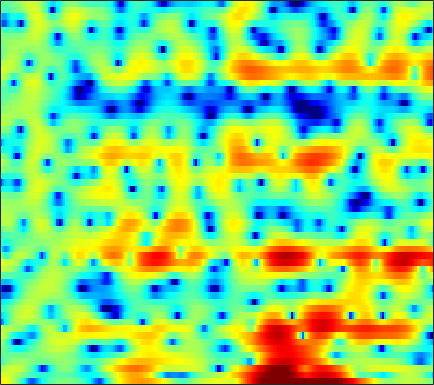

The data file committed next to this chart (first rows):
5.5484, 5.1959, 4.6447, 3.9877, 3.4218, 2.5575, 1.556, 0.69408, -0.63448, -2.1906, -4.0293, -5.6189, -8.019, -10.478, -11.747, -11.519, -9.6359, -8.0822, -6.2649, -4.8098, -3.6341, -2.9219, -2.1348, -1.5014
3.504, 3.47, 3.347, 3.133, 2.914, 2.543, 2.088, 1.698, 1.124, 0.5039, -0.1429, -0.6349, -1.276, -1.879, -2.292, -2.774, -3.155, -3.362, -3.52, -3.535, -3.412, -3.234, -2.914, -2.543
0.8649, 1.462, 2.11, 2.589, 2.84, 3.03, 3.058, 2.977, 2.743, 2.357, 1.813, 1.295, 0.438, -0.6465, -1.64, -3.277, -5.4, -7.452, -11.01, -14.51, -12.97, -10.04, -6.824, -4.484
-3.132, -2.195, -1.19, -0.4183, 0.03368, 0.4879, 0.7849, 0.9224, 1.007, 0.9928, 0.8909, 0.7696, 0.5511, 0.2831, 0.06041, -0.2449, -0.534, -0.7204, -0.8979, -0.9602, -0.8941, -0.7733, -0.5389, -0.2568
-1.465, -1.356, -1.237, -1.154, -1.109, -1.066, -1.037, -1.014, -0.9719, -0.9151, -0.836, -0.761, -0.642, -0.5076, -0.3984, -0.2422, -0.07614, 0.052, 0.2256, 0.4103, 0.5969, 0.7343, 0.9043, 1.054
-0.0262, -0.5318, -1.27, -2.076, -2.699, -3.503, -4.178, -4.529, -4.714, -4.568, -4.155, -3.729, -3.083, -2.41, -1.913, -1.273, -0.6634, -0.2334, 0.2951, 0.7752, 1.206, 1.495, 1.832, 2.109
1.38, 0.376, -1.233, -3.268, -5.181, -8.549, -13.68, -20.06, -20.34, -13.41, -9.799, -8.027, -6.314, -5.014, -4.189, -3.173, -2.193, -1.466, -0.527, 0.3444, 1.125, 1.639, 2.224, 2.694
3.443, 2.608, 1.373, 0.005962, -1.101, -2.64, -4.09, -4.947, -5.661, -5.994, -6.269, -6.628, -7.472, -8.703, -9.542, -9.354, -7.266, -5.31, -2.927, -1.008, 0.454, 1.29, 2.106, 2.612
2.442, 2.104, 1.834, 1.683, 1.586, 1.423, 1.202, 0.989, 0.6047, 0.05718, -0.6964, -1.447, -2.754, -4.301, -5.327, -5.744, -4.481, -3.016, -1.163, 0.298, 1.33, 1.838, 2.191, 2.178
-11.35, -8.978, -5.38, -2.766, -1.346, 0.0459, 1.001, 1.499, 1.917, 2.103, 2.112, 2.017, 1.8, 1.549, 1.38, 1.181, 1.018, 0.9297, 0.8375, 0.7163, 0.5308, 0.3404, 0.02855, -0.3271
-6.622, -5.906, -4.293, -2.557, -1.401, -0.06886, 1.007, 1.643, 2.299, 2.76, 3.041, 3.139, 3.136, 2.969, 2.748, 2.318, 1.694, 1.064, -0.01146, -1.407, -3.158, -4.691, -6.708, -7.611
-3.664, -3.202, -2.48, -1.667, -1.035, -0.1939, 0.6014, 1.149, 1.793, 2.326, 2.714, 2.906, 3.035, 2.978, 2.808, 2.419, 1.802, 1.158, 0.01157, -1.532, -3.519, -5.319, -7.866, -9.017
-5.957, -5.547, -4.944, -4.259, -3.656, -2.773, -1.859, -1.176, -0.3127, 0.4494, 1.095, 1.49, 1.888, 2.141, 2.221, 2.18, 1.999, 1.775, 1.361, 0.8468, 0.2896, -0.09419, -0.4972, -0.7241
-10.5, -10.79, -10.89, -10.29, -9.296, -7.574, -5.783, -4.509, -3, -1.723, -0.6598, 0.01134, 0.7362, 1.306, 1.639, 1.955, 2.14, 2.211, 2.233, 2.184, 2.07, 1.965, 1.818, 1.661
-13.45, -16.02, -22.42, -25.11, -17.48, -11.89, -8.4, -6.467, -4.471, -2.924, -1.69, -0.9219, -0.07391, 0.6101, 1.045, 1.541, 1.931, 2.156, 2.392, 2.559, 2.652, 2.666, 2.622, 2.512
-7.091, -7.481, -7.807, -7.631, -7.154, -6.23, -5.182, -4.415, -3.497, -2.689, -1.988, -1.529, -0.9457, -0.3879, 0.001302, 0.513, 1.02, 1.378, 1.795, 2.137, 2.411, 2.559, 2.659, 2.655
-1.349, -1.481, -1.656, -1.76, -1.827, -1.927, -2.015, -2.139, -2.361, -2.662, -2.999, -3.2, -3.263, -2.97, -2.512, -1.748, -0.9098, -0.2727, 0.5055, 1.152, 1.667, 1.98, 2.292, 2.452
2.644, 2.436, 2.118, 1.75, 1.417, 0.9098, 0.2406, -0.4385, -1.649, -3.438, -5.998, -8.594, -12.52, -11.83, -8.943, -5.757, -3.621, -2.457, -1.263, -0.2713, 0.5104, 0.9977, 1.549, 1.911
4.186, 3.721, 3.239, 2.883, 2.72, 2.512, 2.145, 1.718, 0.7939, -0.5276, -2.33, -3.913, -5.801, -5.994, -5.265, -4.395, -3.896, -3.889, -4.12, -3.877, -2.645, -1.401, 0.06431, 1.101
0.104, -1.815, -3.574, -2.957, -1.514, 0.2756, 1.518, 2.124, 2.508, 2.549, 2.267, 1.977, 1.453, 0.8269, 0.3346, -0.741, -2.449, -4.408, -8.85, -13.92, -7.943, -4.046, -0.7244, 1.149
-4.839, -7.255, -9.571, -8.183, -5.916, -3.463, -1.657, -0.6847, 0.2345, 0.7517, 1.015, 1.083, 1.06, 0.7942, 0.5044, 0.07276, -0.5056, -0.9242, -1.358, -1.477, -1.043, -0.5155, 0.2749, 1.024
-3.502, -3.728, -3.825, -3.571, -3.212, -2.664, -2.03, -1.63, -1.154, -0.7986, -0.4985, -0.3504, -0.1698, -0.01437, 0.03874, 0.1319, 0.1839, 0.2044, 0.2862, 0.3766, 0.5223, 0.6734, 0.8669, 1.068
-3.306, -2.775, -2.263, -1.893, -1.733, -1.583, -1.57, -1.627, -1.75, -1.813, -1.731, -1.554, -1.188, -0.6315, -0.1875, 0.325, 0.7851, 1.054, 1.312, 1.477, 1.498, 1.463, 1.358, 1.183
-1.632, -0.7122, 0.08968, 0.416, 0.4116, 0.07224, -0.7073, -1.548, -3.068, -4.838, -6.073, -5.759, -3.947, -1.927, -0.5597, 0.8731, 1.888, 2.423, 2.826, 2.93, 2.771, 2.456, 1.821, 0.9498
1.44, 1.899, 2.275, 2.322, 2.138, 1.511, 0.4444, -0.7436, -3.039, -6.484, -10.19, -9.516, -5.381, -2.018, -0.2743, 1.436, 2.531, 3.037, 3.358, 3.266, 2.835, 2.236, 1.044, -0.6901
1.727, 1.892, 1.977, 1.927, 1.777, 1.425, 0.9263, 0.4513, -0.2098, -0.7649, -1.062, -0.9647, -0.5136, 0.1517, 0.6825, 1.277, 1.684, 1.817, 1.778, 1.464, 0.8482, 0.2198, -0.8725, -2.219
1.302, 1.375, 1.419, 1.396, 1.338, 1.243, 1.092, 0.9867, 0.8753, 0.824, 0.8414, 0.9021, 1.063, 1.227, 1.357, 1.448, 1.413, 1.287, 0.9314, 0.3869, -0.3911, -1.089, -2.16, -3.321
0.9115, 0.8963, 0.8819, 0.8463, 0.8243, 0.7958, 0.8098, 0.8632, 0.9804, 1.157, 1.414, 1.608, 1.858, 2.088, 2.185, 2.224, 2.098, 1.884, 1.397, 0.6571, -0.3464, -1.324, -2.921, -4.91
-0.3878, -0.4841, -0.5876, -0.7054, -0.8018, -0.9624, -1.004, -0.9327, -0.6222, -0.06123, 0.6694, 1.269, 1.992, 2.612, 2.947, 3.223, 3.279, 3.155, 2.782, 2.109, 1.136, 0.1374, -1.564, -3.839
-4.954, -4.572, -4.187, -4.181, -4.537, -5.499, -6.937, -7.89, -7.536, -5.291, -2.766, -1.113, 0.7055, 2.006, 2.756, 3.425, 3.786, 3.859, 3.738, 3.363, 2.759, 2.172, 1.223, 0.1525
-12.29, -9.063, -6.905, -6.215, -6.452, -7.702, -10.31, -12.95, -13.07, -8.396, -4.531, -2.367, -0.2485, 1.297, 2.124, 2.902, 3.333, 3.49, 3.464, 3.271, 2.923, 2.623, 2.151, 1.652
-4.303, -4.06, -3.706, -3.525, -3.518, -3.697, -3.782, -3.745, -3.301, -2.385, -1.263, -0.3305, 0.7447, 1.645, 2.129, 2.528, 2.657, 2.589, 2.32, 1.916, 1.478, 1.173, 0.894, 0.7411
0.4499, 0.1544, -0.2273, -0.5852, -0.7911, -1.027, -1.093, -1.038, -0.7348, -0.2049, 0.494, 1.017, 1.699, 2.197, 2.424, 2.418, 2.079, 1.528, 0.4636, -1.024, -2.637, -3.592, -3.737, -2.771
2.185, 1.665, 0.8987, 0.04661, -0.675, -1.616, -2.499, -2.753, -2.486, -1.547, -0.2224, 0.6924, 1.802, 2.537, 2.866, 2.918, 2.463, 1.712, 0.09078, -2.706, -7.366, -13.6, -12.83, -6.148
0.4356, -0.08553, -0.9031, -2.089, -3.372, -5.966, -10.38, -16.8, -15.55, -7.721, -3.535, -1.344, 0.6656, 2.049, 2.706, 3.203, 3.232, 3.002, 2.328, 1.415, 0.4502, -0.1199, -0.3711, -0.1211
-4.87, -4.377, -4.018, -4.146, -4.562, -5.483, -6.583, -7.053, -6.611, -5.027, -3.014, -1.649, 0.01737, 1.318, 2.089, 2.812, 3.25, 3.406, 3.396, 3.234, 2.93, 2.681, 2.296, 1.868
-9.452, -7.088, -5.351, -4.518, -4.28, -4.231, -4.315, -4.301, -4.069, -3.453, -2.54, -1.651, -0.4583, 0.7111, 1.487, 2.333, 2.965, 3.27, 3.514, 3.527, 3.371, 3.156, 2.73, 2.15
-3.522, -3.237, -2.928, -2.901, -3.127, -3.77, -4.727, -5.628, -6.665, -6.784, -5.539, -4.052, -2.047, -0.2724, 0.8009, 1.935, 2.706, 3.084, 3.338, 3.341, 3.155, 2.893, 2.449, 1.907
0.7147, 0.5618, 0.2332, -0.337, -0.991, -2.309, -4.412, -6.771, -12.25, -20.11, -10.41, -6.147, -2.524, -0.2048, 1.049, 2.196, 2.863, 3.107, 3.099, 2.803, 2.242, 1.7, 0.9115, 0.1879
2.163, 2.127, 1.933, 1.56, 1.152, 0.4407, -0.4584, -1.138, -1.884, -2.048, -1.499, -0.703, 0.4391, 1.44, 2.033, 2.526, 2.676, 2.548, 2.03, 1.1, -0.3125, -1.711, -4.061, -6.646
1.262, 1.47, 1.628, 1.666, 1.625, 1.509, 1.371, 1.262, 1.196, 1.234, 1.404, 1.579, 1.843, 2.074, 2.154, 2.106, 1.831, 1.427, 0.6136, -0.6083, -2.348, -4.075, -7.174, -11.39
-0.1919, 0.1984, 0.6202, 0.9375, 1.122, 1.308, 1.461, 1.557, 1.684, 1.808, 1.937, 2.006, 2.075, 2.069, 1.994, 1.783, 1.406, 1.004, 0.2988, -0.6094, -1.704, -2.611, -3.846, -4.912
-1.374, -0.8949, -0.3713, 0.04917, 0.3182, 0.6326, 0.908, 1.12, 1.379, 1.627, 1.833, 1.969, 2.079, 2.09, 2.041, 1.868, 1.567, 1.267, 0.749, 0.1249, -0.5648, -1.116, -1.846, -2.529
-2.1, -1.644, -1.207, -0.9037, -0.7205, -0.4631, -0.1509, 0.1379, 0.5857, 1.063, 1.512, 1.813, 2.115, 2.299, 2.345, 2.276, 2.072, 1.831, 1.403, 0.879, 0.288, -0.1822, -0.8128, -1.437
-1.878, -1.672, -1.734, -2.1, -2.472, -2.835, -2.682, -2.192, -1.134, 0.02665, 1.092, 1.72, 2.385, 2.821, 2.983, 3.018, 2.845, 2.575, 2.075, 1.433, 0.6798, 0.1076, -0.6198, -1.238
0.1576, -0.09736, -1.074, -3.01, -5.391, -10.83, -14.51, -8.964, -3.926, -0.9114, 1.026, 2.049, 2.986, 3.547, 3.785, 3.864, 3.65, 3.294, 2.534, 1.411, -0.04153, -1.262, -2.776, -3.586
2.624, 2.321, 1.499, 0.1999, -1.053, -2.667, -3.188, -2.582, -1.117, 0.2077, 1.148, 1.669, 2.117, 2.47, 2.708, 2.904, 2.885, 2.657, 1.892, 0.4401, -1.954, -4.812, -11.81, -24.74
3.011, 3.043, 2.931, 2.65, 2.356, 1.923, 1.494, 1.211, 0.7341, 0.04678, -0.9676, -1.99, -3.209, -3.431, -2.742, -1.312, -0.07797, 0.4818, 0.6965, 0.344, -0.533, -1.44, -2.62, -3.165
1.188, 1.812, 2.417, 2.735, 2.803, 2.671, 2.279, 1.823, 0.8385, -0.6551, -2.946, -5.681, -11.92, -16.55, -9.881, -4.818, -2.015, -0.7466, 0.2878, 0.775, 0.8587, 0.7603, 0.543, 0.3065
-1.473, -0.2467, 0.892, 1.597, 1.911, 2.063, 1.945, 1.675, 1.102, 0.2856, -0.7104, -1.508, -2.35, -2.584, -2.288, -1.496, -0.6274, -0.05416, 0.4853, 0.7547, 0.7966, 0.7093, 0.4815, 0.1662
-1.473, -0.6285, 0.2413, 0.8642, 1.184, 1.445, 1.54, 1.503, 1.377, 1.169, 0.9054, 0.7434, 0.5924, 0.5374, 0.5585, 0.6761, 0.7989, 0.8576, 0.8157, 0.6107, 0.2414, -0.1468, -0.8046, -1.548
-0.284, -0.00187, 0.358, 0.6644, 0.8422, 1.029, 1.158, 1.242, 1.316, 1.384, 1.465, 1.542, 1.651, 1.76, 1.832, 1.877, 1.837, 1.704, 1.385, 0.8579, 0.06017, -0.7473, -2.147, -3.96
-0.03122, -0.1036, -0.1314, -0.1045, -0.0577, 0.003818, 0.06217, 0.1279, 0.2406, 0.4568, 0.8221, 1.139, 1.613, 2.086, 2.393, 2.663, 2.754, 2.682, 2.382, 1.807, 0.9086, -0.02228, -1.67, -3.985
-2.176, -2.65, -2.949, -2.908, -2.784, -2.715, -2.861, -3.135, -3.442, -3.355, -2.572, -1.581, -0.1061, 1.221, 2.022, 2.814, 3.263, 3.402, 3.303, 2.91, 2.263, 1.637, 0.6355, -0.4819
-8.941, -11.97, -11.5, -8.361, -6.788, -5.842, -6.187, -7.429, -11.18, -19.98, -12.21, -6.801, -2.534, 0.1435, 1.513, 2.759, 3.457, 3.677, 3.635, 3.28, 2.688, 2.157, 1.417, 0.7918
-6.834, -8.601, -8.549, -6.628, -5.353, -4.324, -4.068, -4.263, -4.814, -4.92, -3.722, -2.206, -0.1196, 1.615, 2.592, 3.449, 3.838, 3.826, 3.453, 2.676, 1.517, 0.425, -1.145, -2.434
-1.759, -2.108, -2.259, -2.074, -1.798, -1.383, -0.9808, -0.7101, -0.3004, 0.219, 0.8765, 1.458, 2.233, 2.893, 3.261, 3.496, 3.399, 3.085, 2.29, 0.993, -0.9293, -2.948, -6.947, -14.76
-1.498, -1.552, -1.502, -1.335, -1.13, -0.7665, -0.3193, 0.047, 0.5882, 1.167, 1.741, 2.131, 2.589, 2.912, 3.03, 2.994, 2.685, 2.263, 1.399, 0.1991, -1.344, -2.684, -4.567, -6.131
